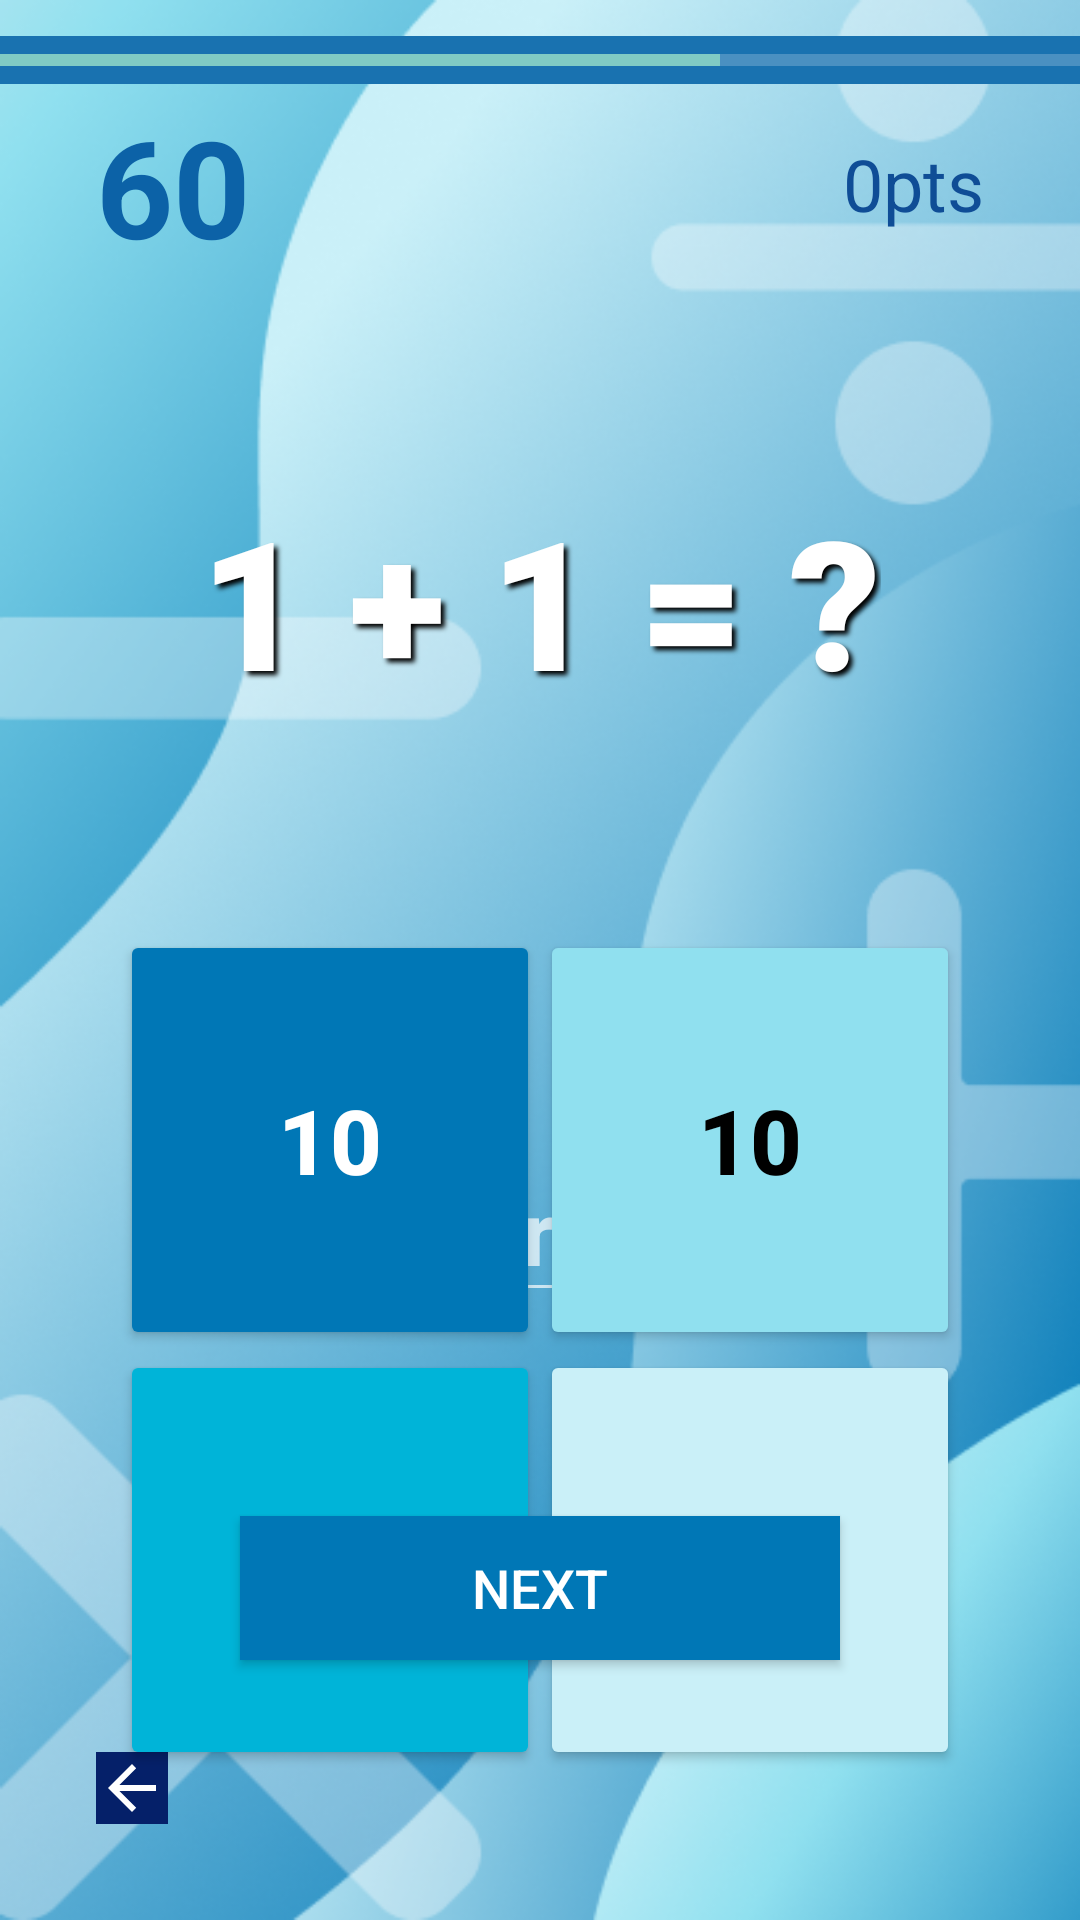

Android layout source for this screen:
<!-- AndroidManifest.xml: application theme Theme.AppCompat.NoActionBar -->
<!-- res/layout/activity_start.xml -->
<?xml version="1.0" encoding="utf-8"?>
<androidx.constraintlayout.widget.ConstraintLayout xmlns:android="http://schemas.android.com/apk/res/android"
    xmlns:app="http://schemas.android.com/apk/res-auto"
    xmlns:tools="http://schemas.android.com/tools"
    android:layout_width="match_parent"
    android:layout_height="match_parent"
    android:background="#CAF0F8"
    tools:context=".StartActivity">

    <ImageView
        android:id="@+id/imageView3"
        android:layout_width="wrap_content"
        android:layout_height="wrap_content"
        app:layout_constraintBottom_toBottomOf="parent"
        app:layout_constraintEnd_toEndOf="parent"
        app:layout_constraintStart_toStartOf="parent"
        app:layout_constraintTop_toTopOf="parent"
        app:srcCompat="@drawable/background" />

    <ImageButton
        android:id="@+id/back2"
        android:layout_width="wrap_content"
        android:layout_height="wrap_content"
        android:layout_marginStart="32dp"
        android:layout_marginLeft="32dp"
        android:layout_marginBottom="32dp"
        android:background="#052069"
        app:layout_constraintBottom_toBottomOf="parent"
        app:layout_constraintStart_toStartOf="parent"
        app:srcCompat="@drawable/abc_vector_test" />

    <TextView
        android:id="@+id/operator"
        android:layout_width="wrap_content"
        android:layout_height="wrap_content"
        android:layout_marginTop="160dp"
        android:fontFamily="sans-serif-black"
        android:shadowColor="#000000"
        android:shadowDx="4"
        android:shadowDy="4"
        android:shadowRadius="4"
        android:text="1 + 1 = ?"
        android:textColor="#FFFFFF"
        android:textSize="60sp"
        app:layout_constraintEnd_toEndOf="parent"
        app:layout_constraintStart_toStartOf="parent"
        app:layout_constraintTop_toTopOf="parent" />

    <TextView
        android:id="@+id/timer"
        android:layout_width="wrap_content"
        android:layout_height="wrap_content"
        android:layout_marginStart="32dp"
        android:layout_marginLeft="32dp"
        android:layout_marginTop="32dp"
        android:text="60"
        android:textColor="#0C62A7"
        android:textSize="45sp"
        android:textStyle="bold"
        app:layout_constraintStart_toStartOf="parent"
        app:layout_constraintTop_toTopOf="parent" />

    <ProgressBar
        android:id="@+id/progressBar"
        style="?android:attr/progressBarStyleHorizontal"
        android:layout_width="0dp"
        android:layout_height="wrap_content"
        android:layout_marginTop="12dp"
        android:background="#1972B0"
        android:max="15"
        android:progress="10"
        app:layout_constraintEnd_toEndOf="parent"
        app:layout_constraintStart_toStartOf="parent"
        app:layout_constraintTop_toTopOf="parent" />

    <TextView
        android:id="@+id/score"
        android:layout_width="wrap_content"
        android:layout_height="wrap_content"
        android:layout_marginTop="45dp"
        android:layout_marginEnd="32dp"
        android:layout_marginRight="32dp"
        android:text="0pts"
        android:textColor="#0F4D96"
        android:textSize="24sp"
        app:layout_constraintEnd_toEndOf="parent"
        app:layout_constraintTop_toTopOf="parent" />

    <EditText
        android:id="@+id/answer"
        android:layout_width="200sp"
        android:layout_height="wrap_content"
        android:layout_marginTop="140dp"
        android:ems="10"
        android:hint="Answer"
        android:inputType="numberDecimal"
        android:textColor="#FFFFFF"
        android:textSize="30sp"
        android:textStyle="bold"
        app:layout_constraintEnd_toEndOf="parent"
        app:layout_constraintStart_toStartOf="parent"
        app:layout_constraintTop_toBottomOf="@+id/operator" />

    <TableLayout
        android:id="@+id/tableLayout"
        android:layout_width="280sp"
        android:layout_height="280sp"
        android:layout_marginTop="70dp"
        app:layout_constraintEnd_toEndOf="parent"
        app:layout_constraintStart_toStartOf="parent"
        app:layout_constraintTop_toBottomOf="@+id/operator">

        <TableRow
            android:layout_width="match_parent"
            android:layout_height="match_parent">

            <Button
                android:id="@+id/answer1"
                android:layout_width="wrap_content"
                android:layout_height="140sp"
                android:layout_weight="1"
                android:insetLeft="2dp"
                android:insetTop="2dp"
                android:insetRight="2dp"
                android:insetBottom="2dp"
                android:text="10"
                android:textSize="30sp"
                android:textStyle="bold"
                app:backgroundTint="#0077B6" />

            <Button
                android:id="@+id/answer2"
                android:layout_width="wrap_content"
                android:layout_height="140sp"
                android:layout_weight="1"
                android:insetLeft="2dp"
                android:insetTop="2dp"
                android:insetRight="2dp"
                android:insetBottom="2dp"
                android:text="10"
                android:textColor="#000000"
                android:textSize="30sp"
                android:textStyle="bold"
                app:backgroundTint="#90E0EF" />
        </TableRow>

        <TableRow
            android:layout_width="match_parent"
            android:layout_height="match_parent">

            <Button
                android:id="@+id/answer3"
                android:layout_width="wrap_content"
                android:layout_height="140sp"
                android:layout_weight="1"
                android:insetLeft="2dp"
                android:insetTop="2dp"
                android:insetBottom="2dp"
                android:text="10"
                android:textSize="30sp"
                android:textStyle="bold"
                app:backgroundTint="#00B4D8" />

            <Button
                android:id="@+id/answer4"
                android:layout_width="wrap_content"
                android:layout_height="140sp"
                android:layout_weight="1"
                android:insetLeft="2dp"
                android:insetTop="2dp"
                android:insetRight="2dp"
                android:insetBottom="2dp"
                android:shadowDy="4"
                android:text="10"
                android:textColor="#000000"
                android:textSize="30sp"
                android:textStyle="bold"
                app:backgroundTint="#CAF0F8" />
        </TableRow>

    </TableLayout>

    <Button
        android:id="@+id/next"
        android:layout_width="200sp"
        android:layout_height="wrap_content"
        android:layout_marginTop="68dp"
        android:background="#0077B6"
        android:text="Next"
        android:textSize="18sp"
        app:layout_constraintEnd_toEndOf="parent"
        app:layout_constraintStart_toStartOf="parent"
        app:layout_constraintTop_toBottomOf="@+id/answer" />

</androidx.constraintlayout.widget.ConstraintLayout>
<!-- resources referenced by this layout -->
<resources>
  <!-- drawable background: png bitmap (drawable, 250706 bytes) -->
</resources>
